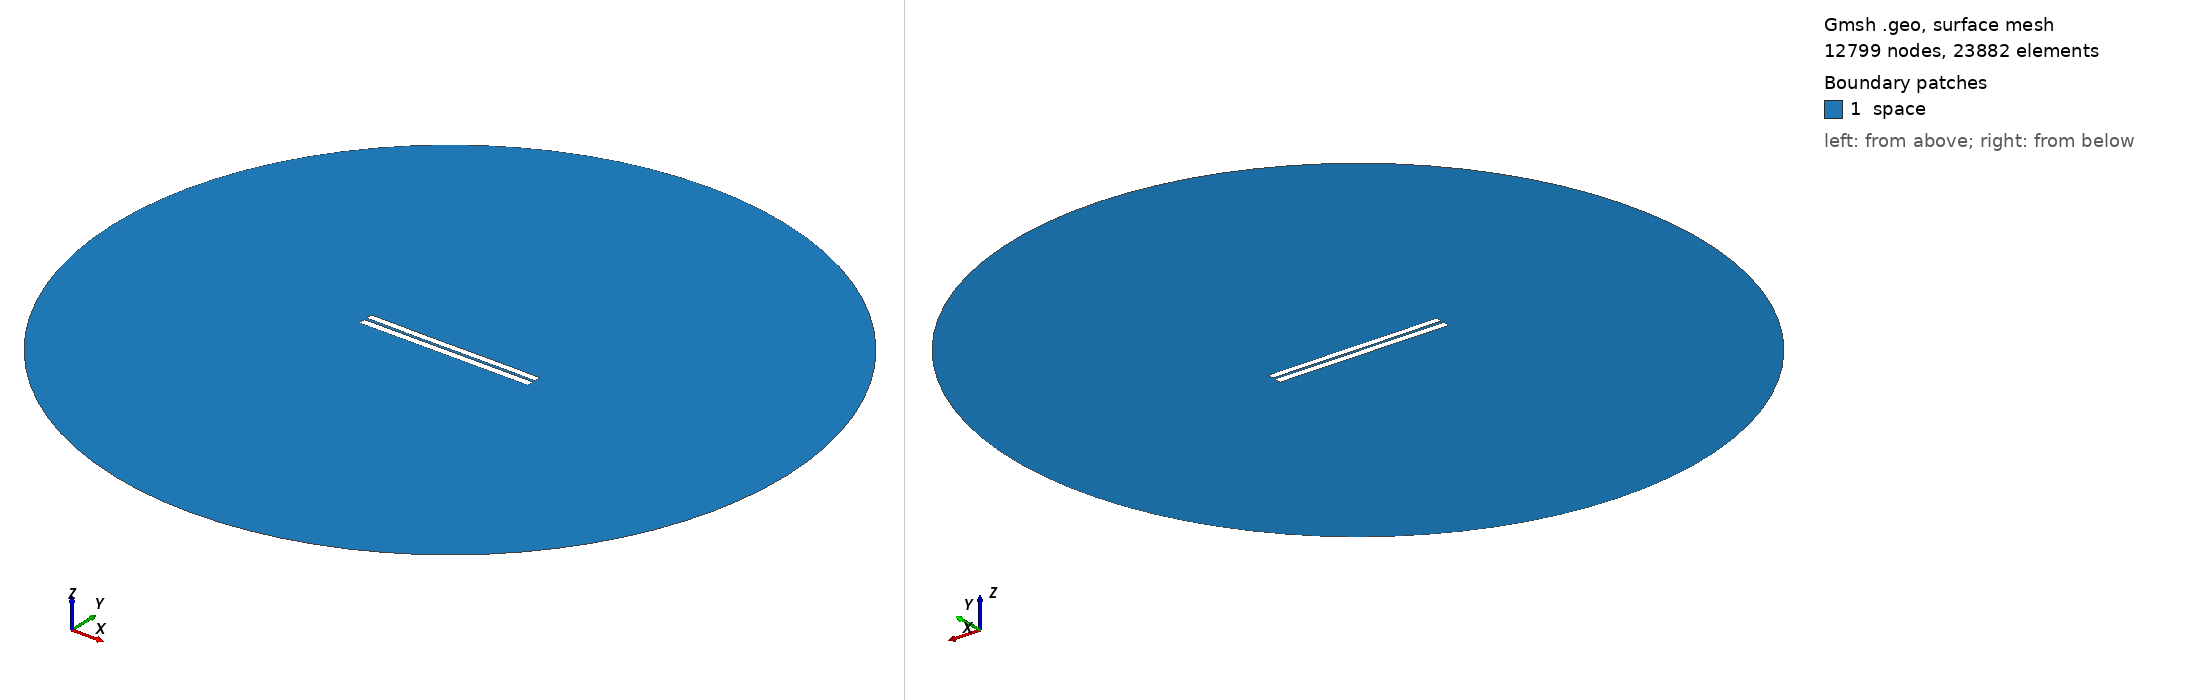

Gmsh geometry script, surface-meshed: 12799 nodes, 23882 surface elements. Boundary patches (legend numbers): 1 space. Left view from above one corner, right view from below the opposite corner. Legend entries are the model's physical surfaces. The drawing asked Gmsh for element sizes between 1% and 20% of the model's largest extent; the script's own settings can give other sizes.

=== 3158.geo (drawn) ===
//---------------------------------------
// Geometry kernel
//---------------------------------------

SetFactory("OpenCASCADE");



//---------------------------------------
// Parameters of the geometry
//---------------------------------------

// Overetch of the upper plate
overetch = 0.125;

// Distance between the plates
distance = 1.5;

// Discretization over the x axis (for the deformation)
nx = 50; 

// Length of the plate
L = 100 - overetch; 

// Number of modes
n = 4; 

// 1st mode coefficient
coeff(1) = -0.15;
beta(1) = 0.596864 * 3.1415926535 / L;

// 2nd mode coefficient
coeff(2) = -0.075;
beta(2) = 1.49418 * 3.1415926535 / L;

// 3rd mode coefficient
coeff(3) = -0.075;
beta(3) = 2.50025 * 3.1415926535 / L;

// 4th mode coefficient
coeff(4) = 0.0;
beta(4) = 3.49999 * 3.1415926535 / L;



//---------------------------------------
// Upper plate (deformed rectangle)
//---------------------------------------

// Coordiantes of the upper plate
xmin = -50;
xmax = 50 - overetch;

// Height of the upper plate
yheight = 4 - 2 * overetch;

// Indexes of the points
UpperID[] = {};
LowerID[] = {};
LeftID[] = {};
RightID[] = {};

// Point index
p = 1;

// Horizontal edges
For i In {1:nx}
    x = xmin + (i-1)*(xmax - xmin)/(nx-1);

    y_bottom = distance / 2 + overetch;
    For j In {1:n}
        C = (Cosh(beta(j)*L) + Cos(beta(j)*L)) / (Sinh(beta(j)*L) + Sin(beta(j)*L));
        y_bottom  = y_bottom + coeff(j) * (Cosh(beta(j)*(x+50)) - Cos(beta(j)*(x+50)) - C * (Sinh(beta(j)*(x+50)) - Sin(beta(j)*(x+50))));
    EndFor

    y_top = y_bottom + yheight;

    Point(p) = {x, y_top, 0, 1.0};
    UpperID[i] = p;
    p = p + 1;

    Point(p) = {x, y_bottom, 0, 1.0};
    LowerID[i] = p;
    p = p + 1;
EndFor

// Create point lists
UpperPts[] = {}; LowerPts[] = {};
For i In {1:nx}
  UpperPts[] += {UpperID[i]};
  LowerPts[] += {LowerID[i]};
EndFor

// Build splines
Spline(1) = {UpperPts[]};
Spline(2) = {LowerPts[]};
Line(3) = {LowerPts[nx-1], UpperPts[nx-1]};
Line(4) = {LowerPts[0], UpperPts[0]};

// Build the plane surface
Curve Loop(1) = {2, 3, -1, -4};
Plane Surface(1) = {1};



//---------------------------------------
// Lower plate (rectangle)
//---------------------------------------

// Vertices
Point(1001) = {-50, -1, 0, 1.0};
Point(1002) = { 50, -1, 0, 1.0};
Point(1003) = { 50,  -5, 0, 1.0};
Point(1004) = {-50,  -5, 0, 1.0};

// Edges
Line(5) = {1001, 1002};
Line(6) = {1002, 1003};
Line(7) = {1003, 1004};
Line(8) = {1004, 1001};

// Plane surface
Line Loop(2) = {5, 6, 7, 8};
Plane Surface(2) = {2}; 



//---------------------------------------
// Outer (fictious) boundary
//---------------------------------------

// Points
Point(1005) = {0, 0, 0};       // Center
Point(1006) = {200, 0, 0};     // Start point
Point(1007) = {0, 200, 0};     // 90 degrees
Point(1008) = {-200, 0, 0};    // 180 degrees
Point(1009) = {0, -200, 0};    // 270 degrees

// Circle arcs (each needs start, center, end)
Circle(9) = {1006, 1005, 1007};
Circle(10) = {1007, 1005, 1008};
Circle(11) = {1008, 1005, 1009};
Circle(12) = {1009, 1005, 1006};

// Plane surface for the entire domain
Curve Loop(3) = {9, 10, 11, 12};
Surface(3) = {3};

// Subtract the plates from the whole domain to obtain the actual domain where we want to solve the equations
BooleanDifference{ Surface{3}; Delete; }{ Surface{1}; Surface{2}; Delete; }




//---------------------------------------
// Transfinite Lines/Curves
//---------------------------------------

// Set the number of points on the boundaries
r = 7;

// Plates
Transfinite Curve {1, 2} = 50*r Using Progression 1;
Transfinite Curve {3, 4} = 2*r Using Progression 1;
Transfinite Line {5, 7} = 50*r Using Progression 1;
Transfinite Line {6, 8} = 2*r Using Progression 1;

// Outer boundary
Transfinite Line {9, 10, 11, 12} = 20 Using Progression 1;



//---------------------------------------
// Physical groups
//---------------------------------------                

// Physical curves (boundaries)
Physical Line("force_segment", 10) = {2};
Physical Line("upper_plate", 11) = {1, 3, 4};
Physical Line("lower_plate", 12) = {5, 6, 7, 8};
Physical Line("boundary", 20) = {9, 10, 11, 12};

// Physical Surfaces
Physical Surface("space", 30) = {3};



//---------------------------------------
// 6. Generate the Mesh
//---------------------------------------

// 2D mesh generation
Mesh 2;
